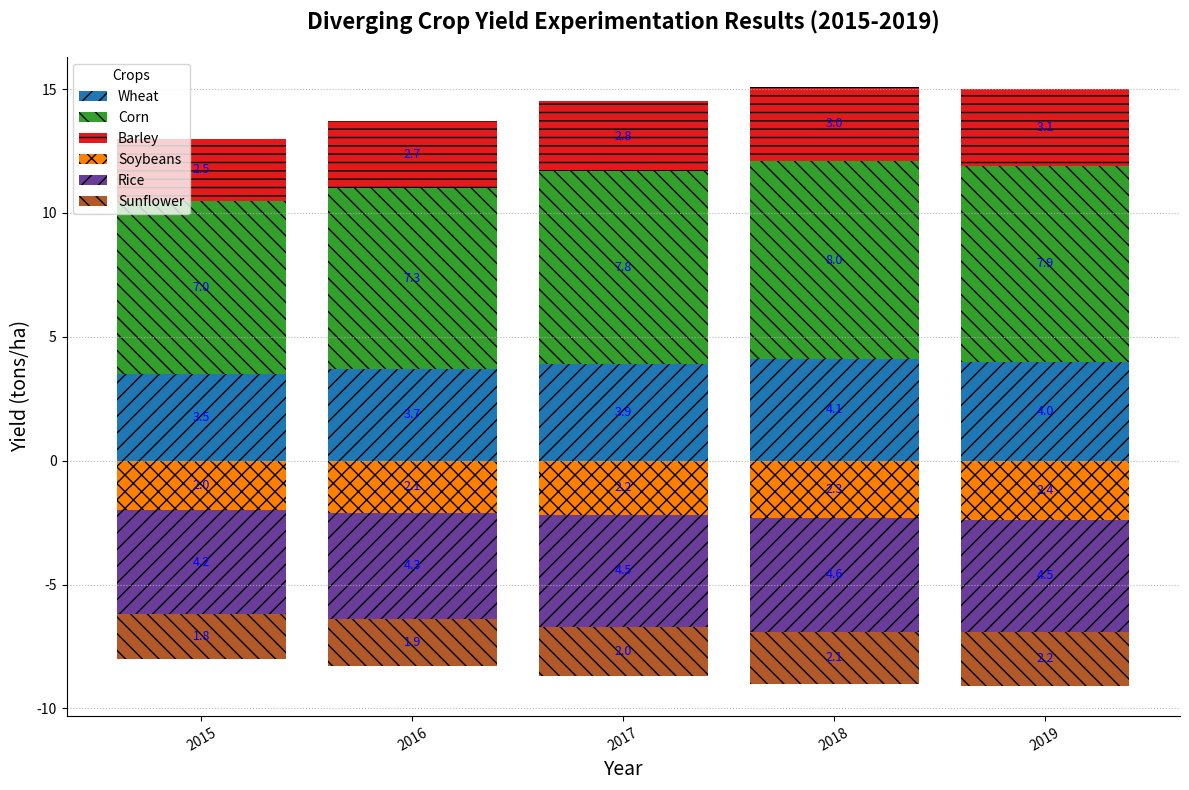

Recreate this plot in Python.
import matplotlib.pyplot as plt
import numpy as np

years = np.arange(2015, 2020)

wheat_yield = [3.5, 3.7, 3.9, 4.1, 4.0]
corn_yield = [7.0, 7.3, 7.8, 8.0, 7.9]
barley_yield = [2.5, 2.7, 2.8, 3.0, 3.1]
soybean_yield = [-2.0, -2.1, -2.2, -2.3, -2.4]
rice_yield = [-4.2, -4.3, -4.5, -4.6, -4.5]
sunflower_yield = [-1.8, -1.9, -2.0, -2.1, -2.2]

# New set of colors for the plot
new_colors = ['#1f78b4', '#33a02c', '#e31a1c', '#ff7f00', '#6a3d9a', '#b15928']

fig, ax = plt.subplots(figsize=(12, 8))

ax.bar(years, wheat_yield, label='Wheat', color=new_colors[0], hatch='//')
ax.bar(years, corn_yield, bottom=wheat_yield, label='Corn', color=new_colors[1], hatch='\\\\')
ax.bar(years, barley_yield, bottom=np.array(wheat_yield) + np.array(corn_yield), label='Barley', color=new_colors[2], hatch='--')

ax.bar(years, soybean_yield, label='Soybeans', color=new_colors[3], hatch='xx')
ax.bar(years, rice_yield, bottom=soybean_yield, label='Rice', color=new_colors[4], hatch='//')
ax.bar(years, sunflower_yield, bottom=np.array(soybean_yield) + np.array(rice_yield), label='Sunflower', color=new_colors[5], hatch='\\\\')

ax.set_title("Diverging Crop Yield Experimentation Results (2015-2019)", fontsize=16, fontweight='bold', pad=20)
ax.set_xlabel("Year", fontsize=14)
ax.set_ylabel("Yield (tons/ha)", fontsize=14)

ax.legend(title='Crops', loc='upper left')
ax.yaxis.grid(True, linestyle=':', alpha=0.9)
ax.spines['top'].set_visible(False)
ax.spines['right'].set_visible(False)

for i in range(len(years)):
    height_sum_positive = 0
    for yield_name in [wheat_yield, corn_yield, barley_yield]:
        height_sum_positive += yield_name[i]
        ax.text(years[i], height_sum_positive - yield_name[i]/2, f'{yield_name[i]}', ha='center', va='center', color='blue', fontsize=9)
    
    height_sum_negative = 0
    for yield_name in [soybean_yield, rice_yield, sunflower_yield]:
        height_sum_negative += yield_name[i]
        ax.text(years[i], height_sum_negative - yield_name[i]/2, f'{-yield_name[i]}', ha='center', va='center', color='blue', fontsize=9)

plt.xticks(years, rotation=30)
plt.tight_layout()
plt.show()
